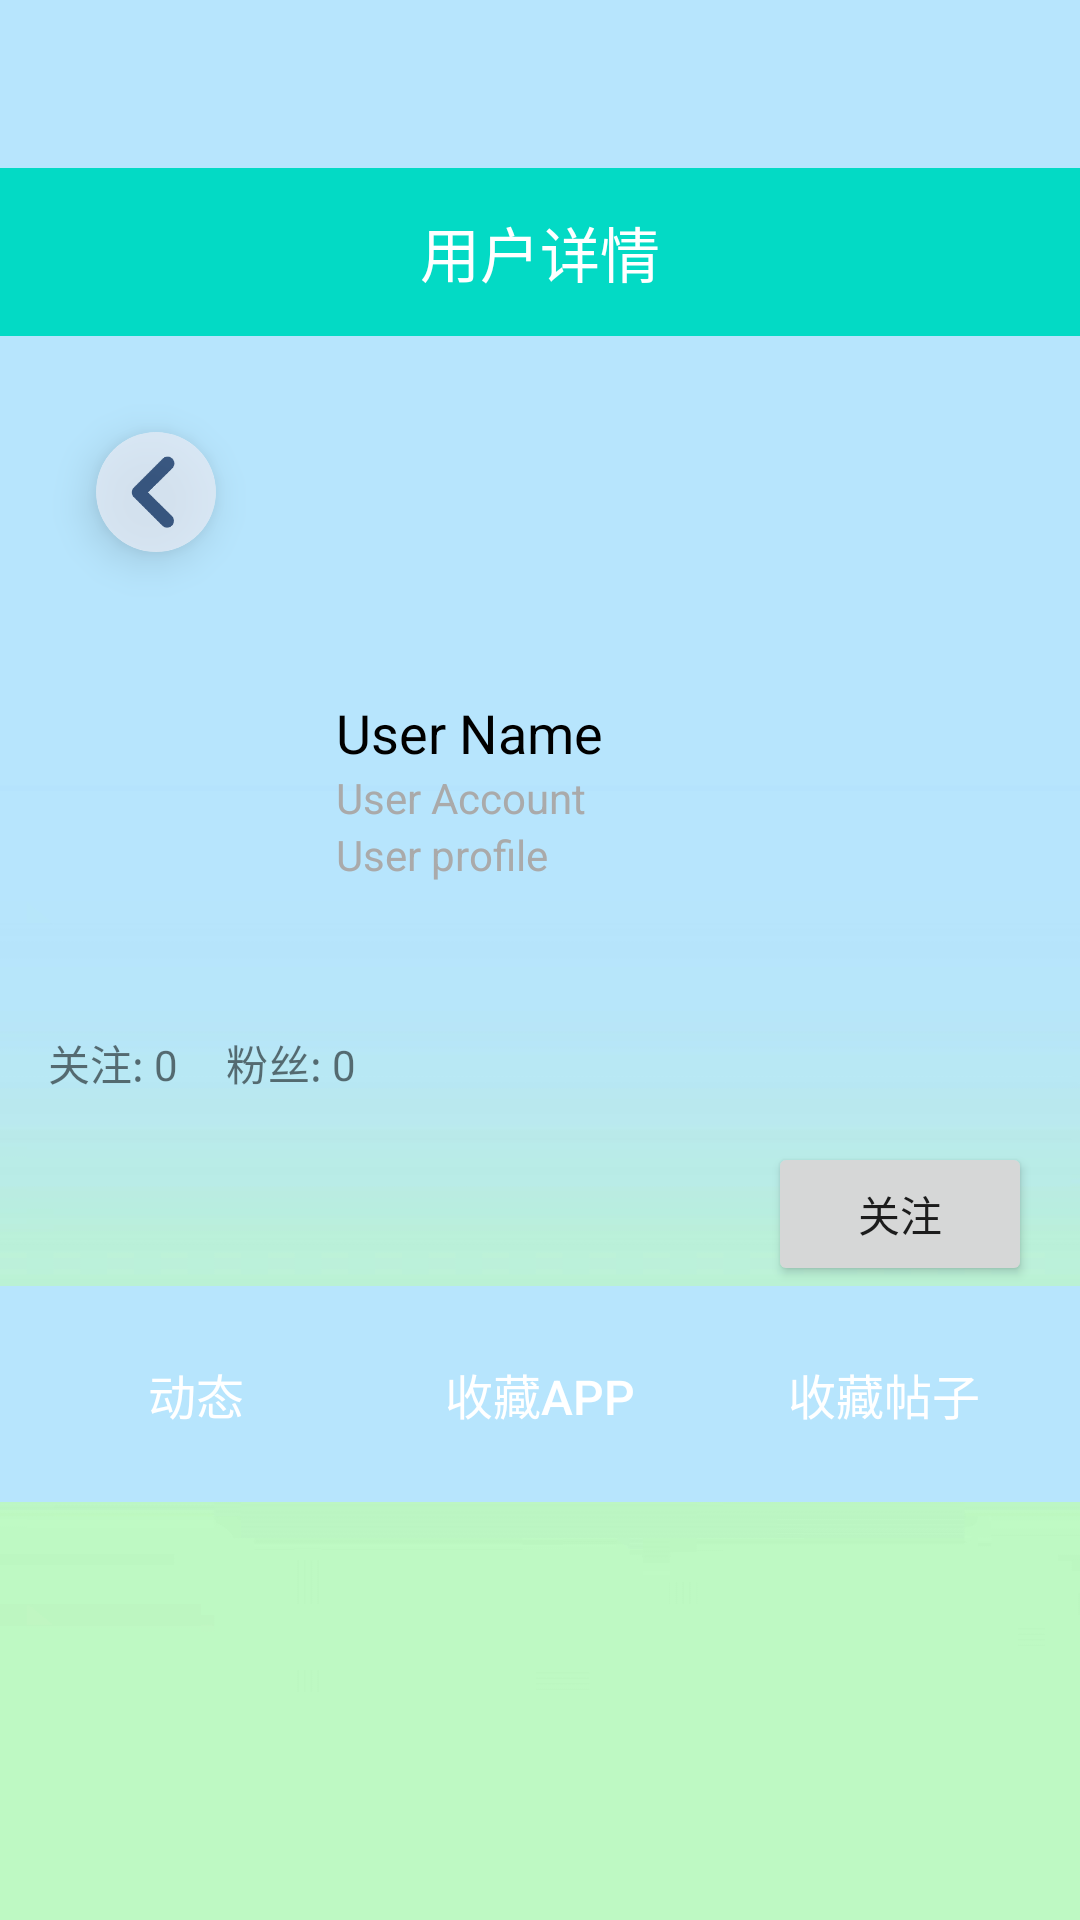

This screen was rendered from an Android layout file. Write that file and the resources it references.
<!-- AndroidManifest.xml: application theme Theme.Napnap -->
<!-- res/layout/activity_user_detail.xml -->
<?xml version="1.0" encoding="utf-8"?>
<LinearLayout xmlns:android="http://schemas.android.com/apk/res/android"
    xmlns:tools="http://schemas.android.com/tools"
    xmlns:app="http://schemas.android.com/apk/res-auto"
    android:layout_width="match_parent"
    android:layout_height="match_parent"
    android:orientation="vertical"
    android:fitsSystemWindows="true"
    android:paddingTop="?attr/actionBarSize"
    android:background="@drawable/background"
    tools:context=".detail.UserDetailActivity">

    























    <com.google.android.material.appbar.AppBarLayout
        android:layout_width="match_parent"
        android:layout_height="wrap_content"
        app:layout_constraintTop_toTopOf="parent"
        android:id="@+id/toolbar">

        <androidx.appcompat.widget.Toolbar
            android:layout_width="match_parent"
            android:layout_height="?attr/actionBarSize"
            android:background="?attr/colorPrimary"
            android:theme="@style/ThemeOverlay.AppCompat.Dark.ActionBar"
            app:popupTheme="@style/ThemeOverlay.AppCompat.Light">

            <TextView
                android:id="@+id/toolbar_title"
                android:layout_width="wrap_content"
                android:layout_height="wrap_content"
                android:layout_gravity="center"
                android:text="用户详情"
                android:textSize="20sp"
                android:textColor="@android:color/white"
                android:gravity="center"/>

        </androidx.appcompat.widget.Toolbar>

    </com.google.android.material.appbar.AppBarLayout>

    
    <androidx.cardview.widget.CardView
        android:id="@+id/cardview"
        android:layout_width="wrap_content"
        android:layout_height="wrap_content"
        android:layout_margin="32dp"
        android:alpha="0.8"
        app:cardCornerRadius="20dp"
        app:cardElevation="8dp">

        <ImageButton
            android:id="@+id/backButton"
            android:layout_width="40dp"
            android:layout_height="40dp"
            android:scaleType="centerCrop"
            android:src="@drawable/backbutton"
            android:background="?attr/selectableItemBackgroundBorderless" />
    </androidx.cardview.widget.CardView>

    
    <LinearLayout
        android:layout_width="match_parent"
        android:layout_height="wrap_content"
        android:orientation="horizontal"
        android:padding="16dp">

        <ImageView
            android:id="@+id/user_avatar"
            android:layout_width="80dp"
            android:layout_height="80dp"
            android:src="@drawable/baseline_person_24"
            android:contentDescription="User Avatar" />

        <LinearLayout
            android:layout_width="0dp"
            android:layout_height="wrap_content"
            android:layout_weight="1"
            android:orientation="vertical"
            android:paddingLeft="16dp">

            <TextView
                android:id="@+id/user_name"
                android:layout_width="wrap_content"
                android:layout_height="wrap_content"
                android:text="User Name"
                android:textSize="18sp"
                android:textColor="@android:color/black" />

            <TextView
                android:id="@+id/user_account"
                android:layout_width="wrap_content"
                android:layout_height="wrap_content"
                android:text="User Account"
                android:textSize="14sp"
                android:textColor="@android:color/darker_gray" />

            <TextView
                android:id="@+id/user_profile"
                android:layout_width="wrap_content"
                android:layout_height="wrap_content"
                android:text="User profile"
                android:textSize="14sp"
                android:textColor="@android:color/darker_gray" />
        </LinearLayout>
    </LinearLayout>

    
    <LinearLayout
        android:layout_width="match_parent"
        android:layout_height="wrap_content"
        android:orientation="horizontal"
        android:padding="16dp">

        <TextView
            android:id="@+id/user_follows"
            android:layout_width="wrap_content"
            android:layout_height="wrap_content"
            android:text="关注: 0"
            android:layout_marginRight="16dp" />

        <TextView
            android:id="@+id/user_followers"
            android:layout_width="wrap_content"
            android:layout_height="wrap_content"
            android:text="粉丝: 0" />

    </LinearLayout>
    <Button
        android:id="@+id/follow_button"
        android:layout_width="wrap_content"
        android:layout_height="wrap_content"
        android:layout_marginRight="16dp"
        android:text="关注"
        android:layout_gravity="end" />

    
    <LinearLayout
        android:layout_width="match_parent"
        android:layout_height="wrap_content"
        android:orientation="horizontal"
        android:background="@color/detailbackground"
        android:padding="8dp">

        <Button
            android:id="@+id/tab_posts"
            android:layout_width="0dp"
            android:layout_height="wrap_content"
            android:layout_weight="1"
            android:layout_margin="4dp"
            android:text="动态"
            android:background="?android:attr/selectableItemBackground"
            android:padding="12dp"
            android:textColor="@android:color/white"
            android:textSize="16sp" />

        <Button
            android:id="@+id/tab_apps"
            android:layout_width="0dp"
            android:layout_height="wrap_content"
            android:layout_weight="1"
            android:layout_margin="4dp"
            android:text="收藏APP"
            android:background="?android:attr/selectableItemBackground"
            android:padding="12dp"
            android:textColor="@android:color/white"
            android:textSize="16sp" />

        <Button
            android:id="@+id/tab_articles"
            android:layout_width="0dp"
            android:layout_height="wrap_content"
            android:layout_weight="1"
            android:layout_margin="4dp"
            android:text="收藏帖子"
            android:background="?android:attr/selectableItemBackground"
            android:padding="12dp"
            android:textColor="@android:color/white"
            android:textSize="16sp" />
    </LinearLayout>

    
    <androidx.recyclerview.widget.RecyclerView
        android:id="@+id/recycler_view"
        android:layout_width="match_parent"
        android:layout_height="0dp"
        android:layout_weight="1"
        android:padding="16dp" />
</LinearLayout>
<!-- resources referenced by this layout -->
<resources>
  <color name="detailbackground">#b7e5fd</color>
  <!-- drawable backbutton: png bitmap (drawable, 4073 bytes) -->
  <!-- drawable background: jpg bitmap (drawable, 119448 bytes) -->
  <style name="Theme.Napnap" parent="Theme.MaterialComponents.DayNight.NoActionBar">
          
          <item name="colorPrimary">@color/teal_200</item>
          <item name="colorPrimaryVariant">@color/purple_700</item>
          <item name="colorOnPrimary">@color/white</item>
          
          <item name="colorSecondary">@color/teal_200</item>
          <item name="colorSecondaryVariant">@color/teal_700</item>
          <item name="colorOnSecondary">@color/black</item>
          
          <item name="android:statusBarColor">?attr/colorPrimaryVariant</item>
          
          <item name="android:windowTranslucentStatus">true</item>
      </style>
  <color name="teal_200">#FF03DAC5</color>
  <color name="purple_700">#FF3700B3</color>
  <color name="white">#FFFFFFFF</color>
  <color name="teal_700">#FF018786</color>
  <color name="black">#FF000000</color>
</resources>
